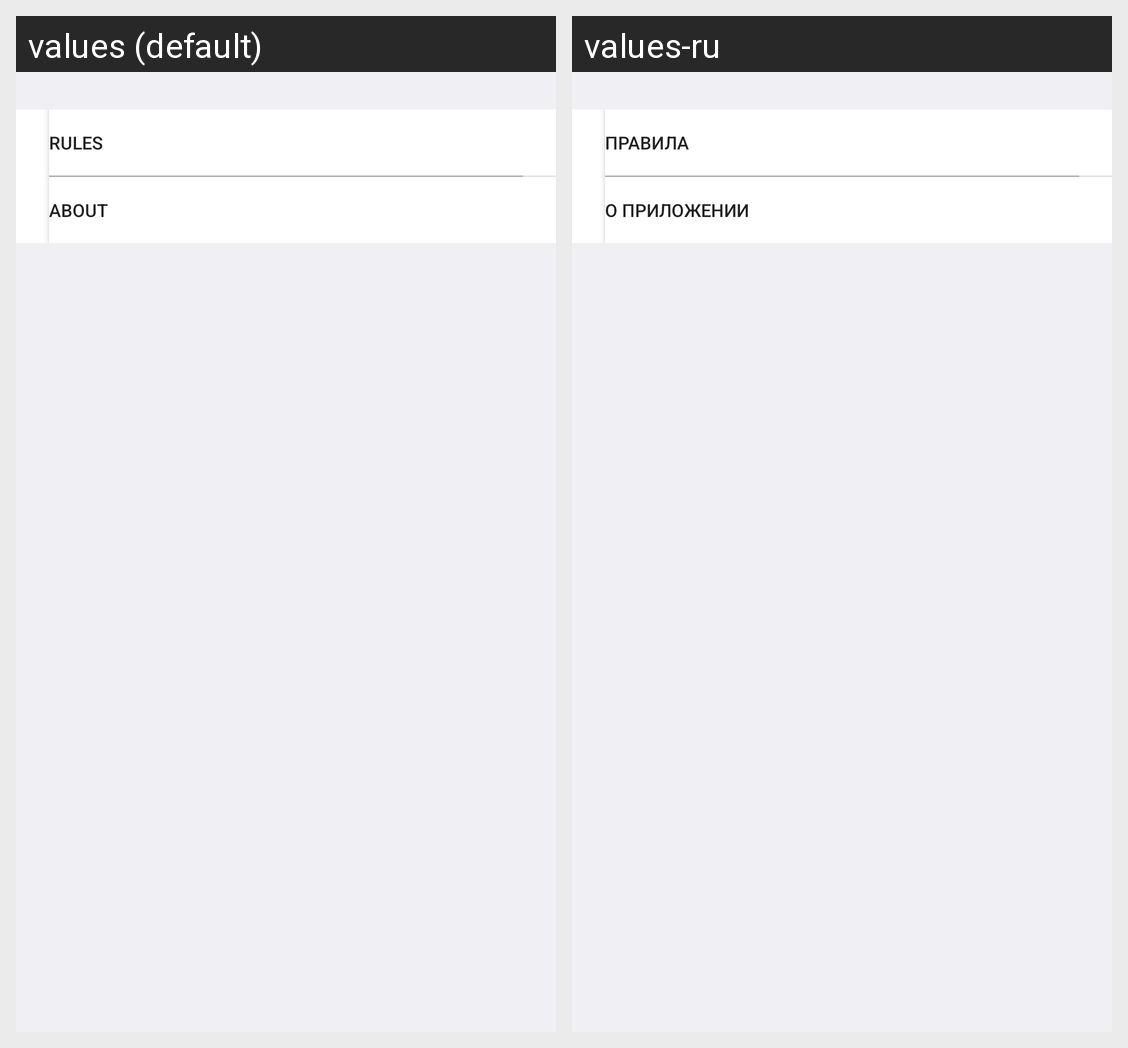

Strings drawn on this Android screen and how each of the app's shown locales translates them:
Android screen res/layout/fragment_settings.xml rendered under 2 locales, left to right: values (default), values-ru. Device: Nexus 5 (rendered at 1080×1920; each locale shown at half size, 540×960, under a caption strip naming it); theme AppTheme.
Strings drawn on this screen, with the default value and each locale's value (text and hints the layout hard-codes, and strings that could not be matched under every locale, appear in the picture but are not listed):

rules
  values: Rules
  values-ru: Правила

about
  values: About
  values-ru: О приложении
